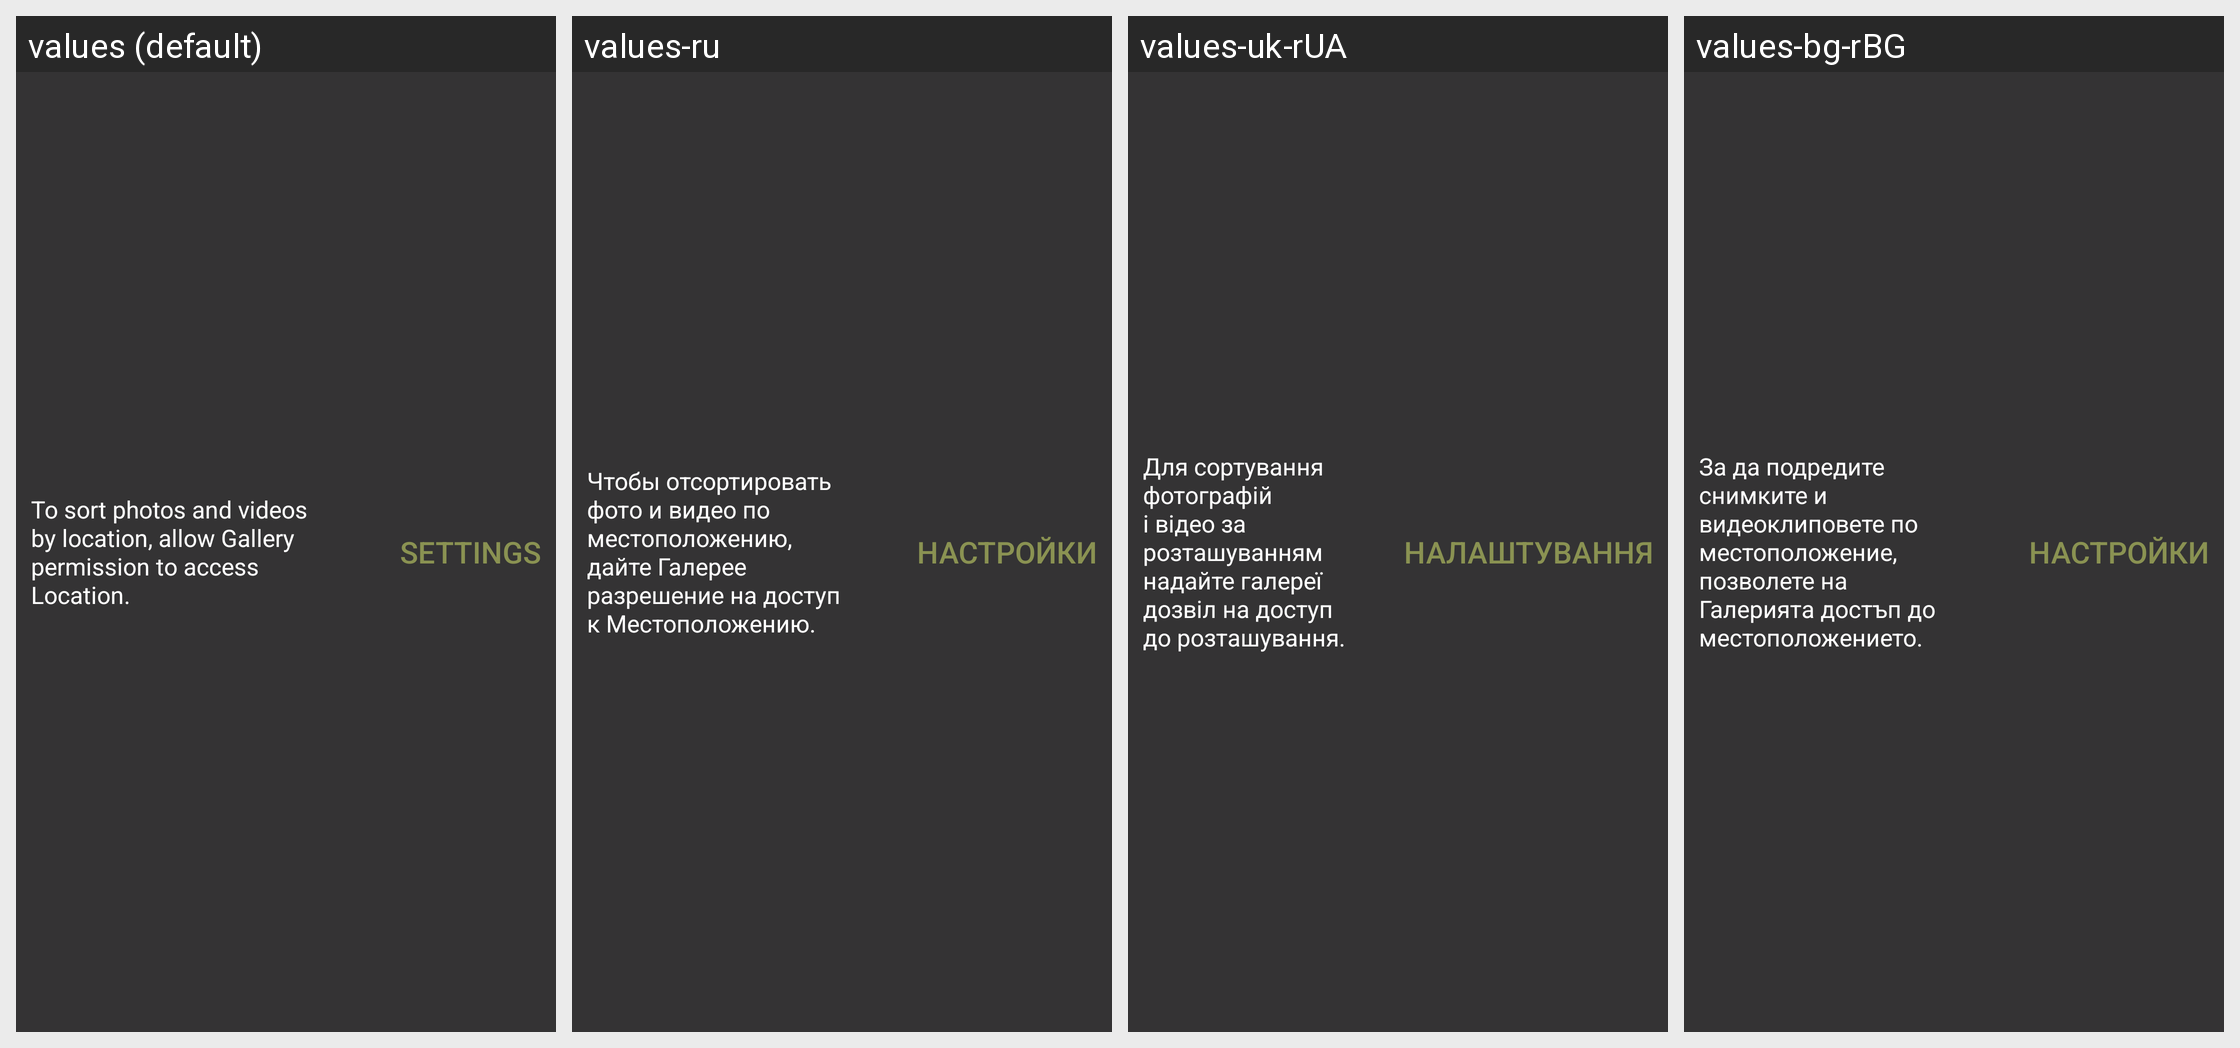

The same Android screen rendered under several of its app's locales, left to right. List the strings drawn on it with the default value and each locale's translation.
Android screen res/layout/permission_location_toast.xml rendered under 4 locales, left to right: values (default), values-ru, values-uk-rUA, values-bg-rBG. Device: Nexus 5 (rendered at 1080×1920; each locale shown at half size, 540×960, under a caption strip naming it); theme Theme.MaterialComponents.DayNight.NoActionBar.
Other locales in the repository, not shown: values-af, values-af-rZA, values-am, values-ar, values-ar-rEG, values-ar-rIL, values-az-rAZ, values-bg, values-bn-rBD, values-ca, values-ca-rES, values-cs, values-cs-rCZ, values-da, values-da-rDK, values-de, values-de-rDE, values-el, values-el-rGR, values-en-rAU, values-en-rGB, values-en-rIN, values-en-rNZ, values-en-rUS, values-es, values-es-rES, values-es-rMX, values-es-rUS, values-et-rEE, values-eu, values-eu-rES, values-fa, values-fa-rIR, values-fi, values-fi-rFI, values-fr, values-fr-rCA, values-fr-rFR, values-gl, values-gl-rES, values-hi, values-hi-rIN, values-hr, values-hr-rHR, values-hu, values-hu-rHU, values-hy-rAM, values-id-rID, values-in, values-in-rID, values-it, values-it-rIT, values-iw, values-iw-rIL, values-ja, values-ka-rGE, values-kl-rGL, values-km-rKH, values-ko, values-ko-rKR, values-lo, values-lo-rLA, values-lt, values-lt-rLT, values-lv, values-lv-rLV, values-mk, values-mk-rMK, values-mn-rMN, values-ms, values-ms-rMY, values-my-rMM, values-nb, values-nb-rNO, values-ne-rNP, values-nl, values-nl-rNL, values-pl, values-pl-rPL, values-pt-rBR, values-pt-rPT, values-ro, values-ro-rRO, values-ru-rRU, values-si-rLK, values-sk, values-sl, values-sl-rSI, values-sq, values-sq-rAL, values-sr, values-sv, values-sv-rSE, values-sw, values-sw-rTZ, values-th, values-th-rTH, values-tl, values-tr, values-tr-rTR, values-uk, values-ur-rPK, values-vi-rVN, values-zh-rCN, values-zh-rHK, values-zh-rTW, values-zu, values-zu-rZA.
Strings drawn on this screen, with the default value and each locale's value (text and hints the layout hard-codes, and strings that could not be matched under every locale, appear in the picture but are not listed):

permission_location_text
  values: To sort photos and videos by location, allow Gallery permission to access Location.
  values-ru: Чтобы отсортировать фото и видео по местоположению, дайте Галерее разрешение на доступ к Местоположению.
  values-uk-rUA: Для сортування фотографій і відео за розташуванням надайте галереї дозвіл на доступ до розташування.
  values-bg-rBG: За да подредите снимките и видеоклиповете по местоположение, позволете на Галерията достъп до местоположението.

permission_location_settings
  values: Settings
  values-ru: Настройки
  values-uk-rUA: Налаштування
  values-bg-rBG: Настройки
